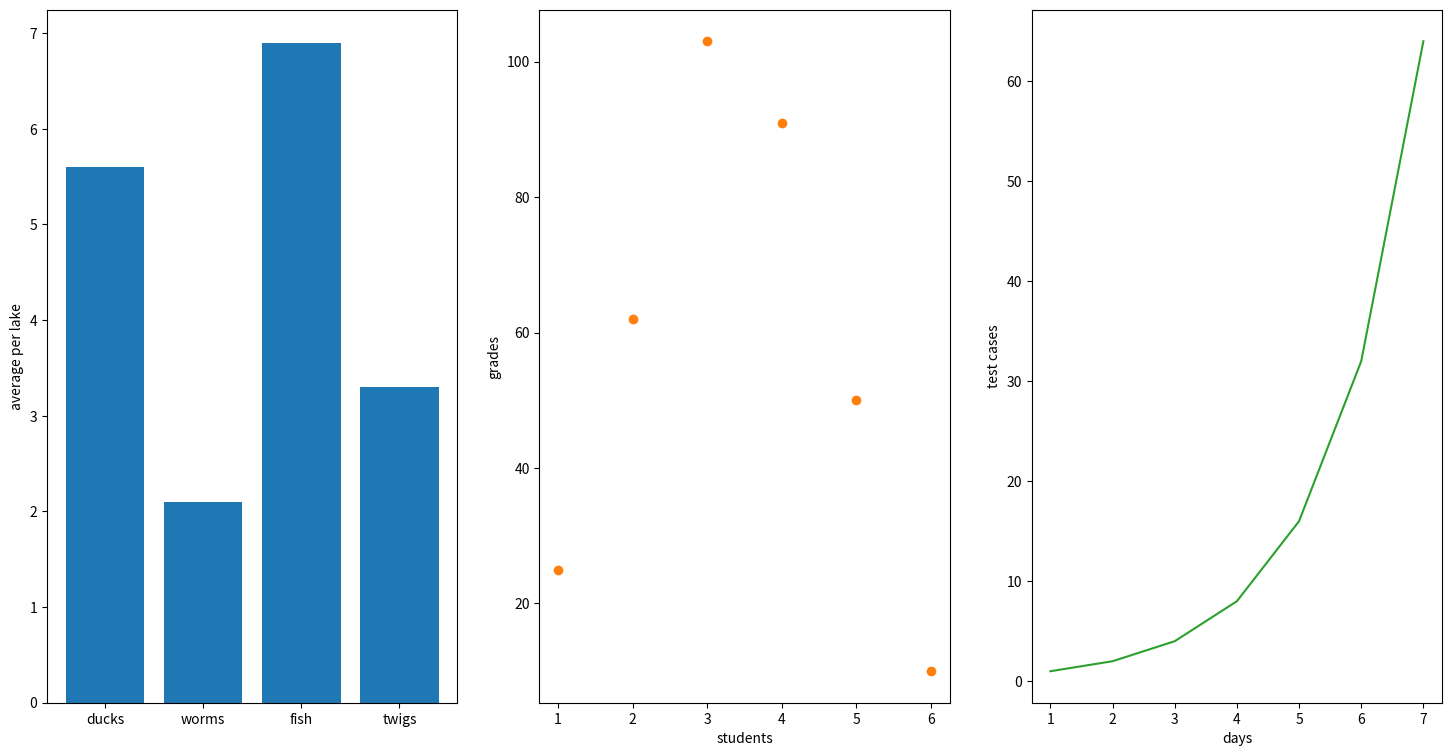

Here is the Python script that generated this plot:
# [redacted]
# Assignment: Lab 10 Activity 2a
# [redacted]
# An aggie does not lie, cheat, or steal, nor tolerate those who do.
import matplotlib.pyplot as plt
import numpy as np

plt.figure(figsize=(18, 9))
# Bar Graph
plt.subplot(131)
plt.bar(['ducks', 'worms', 'fish', 'twigs'], [5.6, 2.1, 6.9, 3.3])
plt.ylabel('average per lake')
# Scatter Plot
plt.subplot(132)
plt.scatter([1, 2, 3, 4, 5, 6], [25, 62, 103, 91, 50, 10], c = '#ff7f0e')
plt.xlabel('students')
plt.ylabel('grades')
# Exponential graph
plt.subplot(133)
plt.plot([1, 2, 3, 4, 5, 6, 7], [1, 2, 4, 8, 16, 32, 64], c = '#2ca02c')
plt.xlabel('days')
plt.ylabel('test cases')

plt.show()